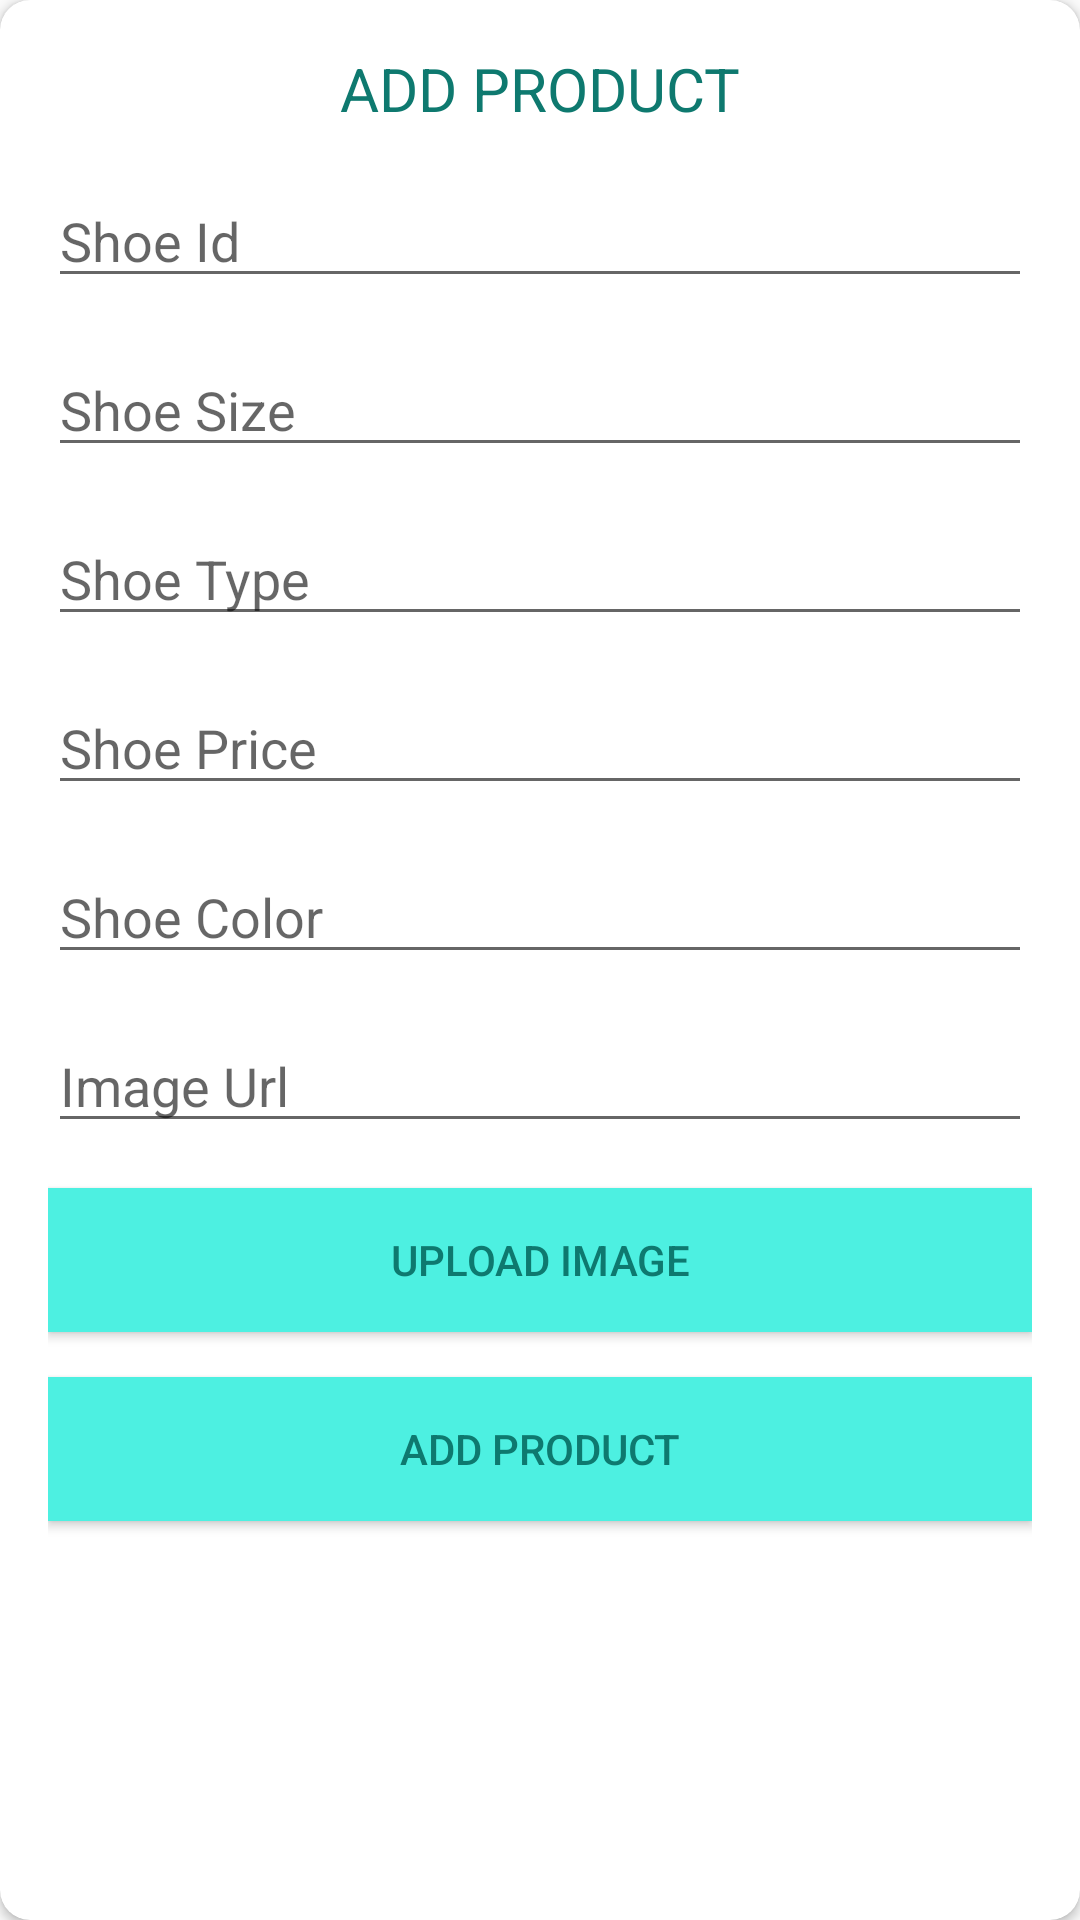

Android layout source for this screen:
<!-- AndroidManifest.xml: application theme AppTheme -->
<!-- res/layout/activity_add_product.xml -->
<?xml version="1.0" encoding="utf-8"?>
<android.support.v7.widget.CardView xmlns:android="http://schemas.android.com/apk/res/android"
    xmlns:app="http://schemas.android.com/apk/res-auto"
    xmlns:tools="http://schemas.android.com/tools"
    android:layout_width="match_parent"
    android:layout_height="match_parent"
    android:padding="16dp"
    android:orientation="vertical"
    android:elevation="6dp"
    app:cardCornerRadius="10dp"
    tools:context=".ui.AddProductActivity">

    <LinearLayout
        android:layout_width="match_parent"
        android:layout_height="match_parent"
        android:padding="16dp"
        android:orientation="vertical"
        tools:context=".ui.AddProductActivity">

        <TextView
            android:id="@+id/textView"
            android:layout_width="match_parent"
            android:layout_height="wrap_content"
            android:textSize="20dp"
            android:text="@string/add"
            android:gravity="center"
            android:textColor="@color/colorTwo"/>

        <EditText
            android:id="@+id/eTxtId"
            android:layout_width="match_parent"
            android:layout_height="wrap_content"
            android:inputType="textPersonName"
            android:layout_gravity="center"
            android:layout_marginTop="15dp"
            android:hint="Shoe Id" />

        <EditText
            android:id="@+id/eTxtSize"
            android:layout_width="match_parent"
            android:layout_height="wrap_content"
            android:inputType="textPersonName"
            android:layout_marginTop="15dp"
            android:layout_gravity="center"
            android:hint="Shoe Size" />

        <EditText
            android:id="@+id/eTxtName"
            android:layout_width="match_parent"
            android:layout_height="wrap_content"
            android:inputType="textPersonName"
            android:layout_gravity="center"
            android:layout_marginTop="15dp"
            android:hint="Shoe Type" />

        <EditText
            android:id="@+id/eTxtPrice"
            android:layout_width="match_parent"
            android:layout_height="wrap_content"
            android:inputType="textPersonName"
            android:layout_gravity="center"
            android:layout_marginTop="15dp"
            android:hint="Shoe Price" />

        <EditText
            android:id="@+id/eTxtColor"
            android:layout_width="match_parent"
            android:layout_height="wrap_content"
            android:inputType="textPersonName"
            android:layout_gravity="center"
            android:layout_marginTop="15dp"
            android:hint="Shoe Color" />

        <EditText
            android:id="@+id/eTxtUrl"
            android:layout_width="match_parent"
            android:layout_height="wrap_content"
            android:inputType="textPersonName"
            android:layout_gravity="center"
            android:layout_marginTop="15dp"
            android:hint="Image Url" />

        <Button
            android:id="@+id/buttonAddImage"
            android:layout_width="match_parent"
            android:layout_height="wrap_content"
            android:layout_gravity="center"
            android:layout_marginTop="15dp"
            android:textColor="@color/colorTwo"
            android:background="@color/colorOne"
            android:text="UPLOAD IMAGE" />

        <Button
            android:id="@+id/buttonAddProduct"
            android:layout_width="match_parent"
            android:layout_height="wrap_content"
            android:layout_gravity="center"
            android:layout_marginTop="15dp"
            android:textColor="@color/colorTwo"
            android:background="@color/colorOne"
            android:text="@string/add" />

    </LinearLayout>
</android.support.v7.widget.CardView>
<!-- resources referenced by this layout -->
<resources>
  <color name="colorOne">#4DF0E1</color>
  <color name="colorTwo">#0E796F</color>
  <string name="add">ADD PRODUCT</string>
  <style name="AppTheme" parent="Theme.AppCompat.Light.DarkActionBar">
          
          <item name="colorPrimary">@color/colorPrimary</item>
          <item name="colorPrimaryDark">@color/colorPrimaryDark</item>
          <item name="colorAccent">@color/colorAccent</item>
  
          <item name="android:windowActionBar">false</item>
          <item name="android:windowNoTitle">true</item>
      </style>
  <color name="colorPrimary">#008577</color>
  <color name="colorPrimaryDark">#00574B</color>
  <color name="colorAccent">#D81B60</color>
</resources>
